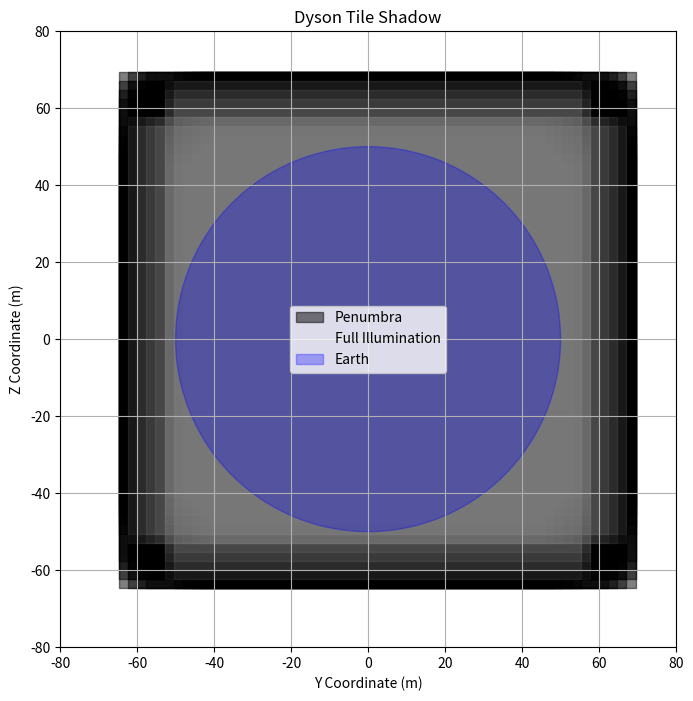

Recreate this plot in Python.
""" 
This module contains function to calculate the shadows cast by a sunshade placed at Lagrange point L1.
The sunshade is modeled as a rectangular array of tiles of adjustable transparency.

The module computes the penumbrera and umbra of the sunshade based on the position of the sun, the shade, and displays the 2D shadow on the earth.
"""

import numpy as np
import matplotlib.pyplot as plt

distance_earth_sun = 1.496e11  # Average distance from Earth to Sun in meters
distance_earth_l1 = 1.5e9  # Distance from Earth to L1 in meters
diameter_sun = 1.3914e9  # Diameter of the Sun in meters
diameter_earth = 1.2756e7  # Diameter of the Earth in meters

position_sun = np.array([0,0,0])  # Position of the Sun at the origin
position_earth = np.array([distance_earth_sun , 0 , 0])  # Position of the Earth at L1
position_l1 = np.array([distance_earth_sun - distance_earth_l1, 0 , 0])  # Position of L1


def create_no_shadow_grid_mask(n_tiles_x=10, n_tiles_y=10):
    """
    Create a grid of tiles with all tiles having no shadow.
    
    Parameters:
    n_tiles_x (int): Number of tiles in the x direction.
    n_tiles_y (int): Number of tiles in the y direction.
    
    Returns:
    np.ndarray: A 2D array representing the shadow grid.
    """
    return np.zeros((n_tiles_y, n_tiles_x), dtype=float)

def create_full_shadow_grid_mask(n_tiles_x=10, n_tiles_y=10):
    """
    Create a grid of tiles with all tiles having full shadow.
    
    Parameters:
    n_tiles_x (int): Number of tiles in the x direction.
    n_tiles_y (int): Number of tiles in the y direction.
    
    Returns:
    np.ndarray: A 2D array representing the shadow grid.
    """
    return np.ones((n_tiles_y, n_tiles_x), dtype=float)

def create_cross_shadow_grid_mask(n_tiles_x=10, n_tiles_y=10):
    """
    Create a grid of tiles with a cross pattern of shadow.
    
    Parameters:
    n_tiles_x (int): Number of tiles in the x direction.
    n_tiles_y (int): Number of tiles in the y direction.
    
    Returns:
    np.ndarray: A 2D array representing the shadow grid.
    """
    mask = np.zeros((n_tiles_y, n_tiles_x), dtype=float)
    mask[n_tiles_y // 2 - max(n_tiles_y//10,1) : n_tiles_y // 2+max(n_tiles_y//10,1), :] = 1.0  # Horizontal line
    mask[:, n_tiles_x // 2 - max(n_tiles_x//10,1) : n_tiles_x //2 + max(n_tiles_x//10,1)] = 1.0  # Vertical line
    return mask

def create_bottom_shadow_grid_mask(n_tiles_x=10, n_tiles_y=10):
    """
    Create a grid of tiles with a bottom shadow pattern.
    
    Parameters:
    n_tiles_x (int): Number of tiles in the x direction.
    n_tiles_y (int): Number of tiles in the y direction.
    
    Returns:
    np.ndarray: A 2D array representing the shadow grid.
    """
    mask = np.zeros((n_tiles_y, n_tiles_x), dtype=float)
    mask[n_tiles_y // 2:, :] = 1.0  # Bottom half shaded
    return mask

def create_top_shadow_grid_mask(n_tiles_x=10, n_tiles_y=10):
    """
    Create a grid of tiles with a top shadow pattern.
    
    Parameters:
    n_tiles_x (int): Number of tiles in the x direction.
    n_tiles_y (int): Number of tiles in the y direction.
    
    Returns:
    np.ndarray: A 2D array representing the shadow grid.
    """
    mask = np.zeros((n_tiles_y, n_tiles_x), dtype=float)
    mask[:n_tiles_y // 2, :] = 1.0  # Top half shaded
    return mask


def compute_ray_intersection_with_earth(ray_origin, tile_intercept):
    """
    Compute the intersection of a ray with the Earth.
    The ray is defined by its origin and the point where it intercepts the tile.

    Parameters:
    ray_origin (float): The origin of the ray at the edge of the sun (y or z coordinqte).
    tile_intercept (float): The point where the ray intercepts the tile (y or z coordinqte).

    Returns:
    intersection position (float): The intersection point of the ray with the Earth (y or z coordinqte).
    
    """
    # Calculate the slope of the ray
    slope = (tile_intercept - ray_origin) / (distance_earth_sun - distance_earth_l1)
    
    # Calculate the intersection with the Earth
    intersection_position = ray_origin + slope * distance_earth_sun
    
    return intersection_position


def compute_tile_illumination(tile_position, tile_size, scale_factor=(1, 1)):
    """
    for a given tile, compute the area of light going through the tile in full illumination and in penumbra

    Parameters:
    tile_position (tuple): The (y, z) coordinates of the tile's center.
    tile_size (float): The size of the tile (assumed square).

    Returns:
    tuple: The coordinates of the umbra rectangle in the form ((top_y, top_z), (bottom_y, bottom_z)).
    """

    # Calculate max position of the tile in the y direction
    tile_top_y = tile_position[0] + tile_size / 2

    # Calculate min position of the tile in the y direction
    tile_bottom_y = tile_position[0] - tile_size / 2

    # Calculate max position of the tile in the z direction
    tile_top_z = tile_position[1] + tile_size / 2

    # Calculate min position of the tile in the z direction
    tile_bottom_z = tile_position[1] - tile_size / 2

    # Calculate the intersection of the ray with the Earth
    full_illumination_top_y = max(
        compute_ray_intersection_with_earth(diameter_sun / 2, tile_top_y),
        compute_ray_intersection_with_earth(-diameter_sun / 2, tile_bottom_y),
        )
    
    full_illumination_bottom_y = min(
        compute_ray_intersection_with_earth(diameter_sun / 2, tile_top_y),
        compute_ray_intersection_with_earth(-diameter_sun / 2, tile_bottom_y)
        )
    
    full_illumination_top_z = max(  
        compute_ray_intersection_with_earth(diameter_sun / 2, tile_top_z),
        compute_ray_intersection_with_earth(-diameter_sun / 2, tile_bottom_z),
        )
    
    full_illumination_bottom_z = min(
        compute_ray_intersection_with_earth(diameter_sun / 2, tile_top_z),
        compute_ray_intersection_with_earth(-diameter_sun / 2, tile_bottom_z)
        )
    
    penumbra_top_y = compute_ray_intersection_with_earth(diameter_sun / 2, tile_bottom_y)
    penumbra_bottom_y = compute_ray_intersection_with_earth(-diameter_sun / 2, tile_top_y)
    penumbra_top_z = compute_ray_intersection_with_earth(diameter_sun / 2, tile_bottom_z)
    penumbra_bottom_z = compute_ray_intersection_with_earth(-diameter_sun / 2, tile_top_z)

    # Scale the coordinates based on the scale factor
    full_illumination_top_y *= scale_factor[0]
    full_illumination_bottom_y *= scale_factor[0]
    full_illumination_top_z *= scale_factor[1]
    full_illumination_bottom_z *= scale_factor[1]

    penumbra_top_y *= scale_factor[0]
    penumbra_bottom_y *= scale_factor[0]
    penumbra_top_z *= scale_factor[1]
    penumbra_bottom_z *= scale_factor[1]

    # Return the umbra and penumbra coordinates
    return {
        "full_illumination": ((full_illumination_top_y, full_illumination_top_z), (full_illumination_bottom_y, full_illumination_bottom_z)),
        "penumbra": ((penumbra_top_y, penumbra_top_z), (penumbra_bottom_y, penumbra_bottom_z))
    }

class DysonTiles:
    """
    Class to represent a grid of Dyson tiles and compute their shadows.
    Each tile can be configured with its position, size, and opacity.
    """

    def __init__(self, mask, shade_size=1e3, figure_pixel_size=(100, 100)):
        self.n_tiles_y = mask.shape[0]
        self.n_tiles_z = mask.shape[1]
        self.tile_size = shade_size // self.n_tiles_y  # Size of each tile in meters
        self.mask = mask
        self.scale_factor = (figure_pixel_size[0] / diameter_earth, figure_pixel_size[1] / diameter_earth)

        
    def plot_illumination(self, ax=None, opacity_on=0.8):
        """
        Plot the illumination of the tiles on a 2D grid.
        
        Parameters:
        ax (matplotlib.axes.Axes): The axes to plot on. If None, a new figure and axes are created.
        
        Returns:
        matplotlib.axes.Axes: The axes with the plotted shadow.
        """
        if ax is None:
            fig, ax = plt.subplots(figsize=(8, 8))
        
        Illuminated = []
        for y in range(self.n_tiles_y):
            for z in range(self.n_tiles_z):
                tile_position = ((self.n_tiles_y//2 - y + 0.5)*self.tile_size, (self.n_tiles_z//2 - z + 0.5)*self.tile_size)
                areas = compute_tile_illumination(tile_position, self.tile_size, self.scale_factor)

                penumbra = areas["penumbra"]
                if self.mask[y, z] > 0:
                    # Plot the full penumbra area
                    ax.fill_betweenx([penumbra[0][1], penumbra[1][1]], penumbra[0][0], penumbra[1][0], color='black', alpha=opacity_on * 0.5, label='Penumbra' if y == 0 and z == 0 else "")
                else:
                    ax.fill_betweenx([penumbra[0][1], penumbra[1][1]], penumbra[0][0], penumbra[1][0], color='black', alpha=0.5, label='Penumbra' if y == 0 and z == 0 else "")
                full_illumination = areas["full_illumination"]
                Illuminated.append(full_illumination)

        for y in range(self.n_tiles_y):
                for z in range(self.n_tiles_z):
                    illumination = Illuminated[z * self.n_tiles_z + y]
                    if self.mask[y, z] > 0:
                        # Plot the full illumination area
                        ax.fill_betweenx([illumination[0][1], illumination[1][1]], illumination[0][0], illumination[1][0], color='grey', alpha=opacity_on, label='Full Illumination' if y == 0 and z == 0 else "")
                    else:
                        ax.fill_betweenx([illumination[0][1], illumination[1][1]], illumination[0][0], illumination[1][0], color='grey', alpha=0, label='Full Illumination' if y == 0 and z == 0 else "")
                   
        
        
        # Plot the Earth
        earth_circle = plt.Circle((0, 0), diameter_earth * self.scale_factor[0] / 2, color='blue', alpha=0.3, label='Earth')
        ax.add_artist(earth_circle)            
        ax.set_xlim(-diameter_earth*self.scale_factor[0] / 2 - 30, diameter_earth*self.scale_factor[0] / 2 + 30)
        ax.set_ylim(-diameter_earth*self.scale_factor[1] / 2 - 30, diameter_earth*self.scale_factor[1] / 2 + 30)
        ax.set_aspect('equal', adjustable='box')
        ax.set_title('Dyson Tile Shadow')
        ax.set_xlabel('Y Coordinate (m)')
        ax.set_ylabel('Z Coordinate (m)')
        ax.grid(True)
        ax.legend()
        return ax

    

if __name__ == "__main__":
    # Example usage
    n_tiles_x = 10
    n_tiles_y = 10
    mask = create_cross_shadow_grid_mask(n_tiles_x, n_tiles_y)
    
    dyson_tiles = DysonTiles(mask, shade_size=3000e3, figure_pixel_size=(100, 100))
    
    fig, ax = plt.subplots(figsize=(8, 8))
    dyson_tiles.plot_illumination(ax=ax,opacity_on=0.1)
    plt.show()
    # Uncomment the following lines to save the figure
    # fig.savefig('dyson_tile_shadow.png', dpi=300, bbox_inches='tighSt')
